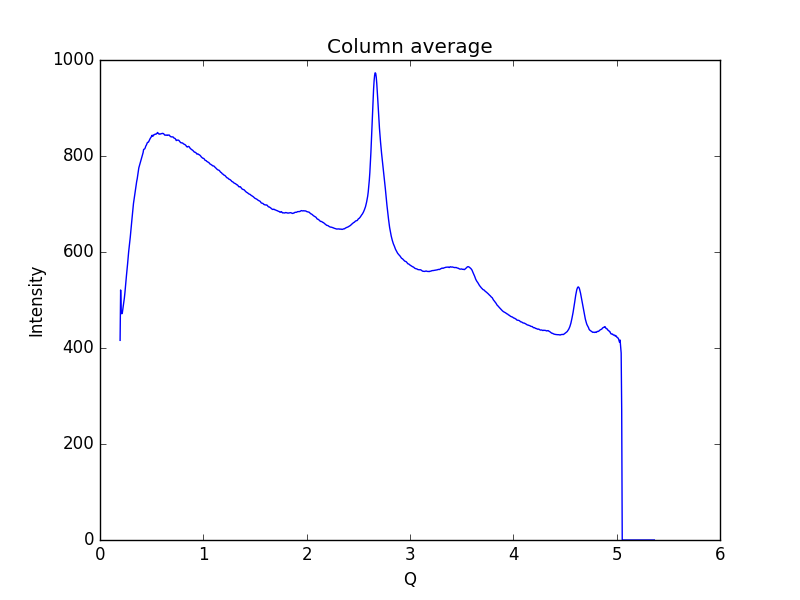

Data behind this chart, as committed beside it:
0.19448614755544588, 415.949
0.1997, 520.9
0.2048, 473.7
0.21, 471.5
0.2152, 472
0.2204, 480.1
0.2255, 489.3
0.2307, 497.6
0.2359, 504.3
0.2411, 515
0.2462, 528.2
0.2514, 539.9
0.2566, 552.3
0.2618, 563.2
0.2669, 575.1
0.2721, 587.9
0.2773, 600.4
0.2825, 610.3
0.2876, 620.2
0.2928, 630.7
0.298, 643.3
0.3032, 655.3
0.3083, 666.4
0.3135, 678.2
0.3187, 689.9
0.3239, 700.9
0.329, 708.6
0.3342, 716
0.3394, 723
0.3446, 732.1
0.3497, 739.9
0.3549, 746.9
0.3601, 752.5
0.3653, 760.1
0.3704, 768.3
0.3756, 775.3
0.3808, 779.2
0.386, 783.8
0.3911, 787.9
0.3963, 791.4
0.4015, 795.3
0.4067, 799.8
0.4118, 803
0.417, 807
0.4222, 813.6
0.4274, 814.2
0.4325, 814.8
0.4377, 817.1
0.4429, 820.7
0.4481, 822.3
0.4532, 825.4
0.4584, 827.9
0.4636, 828.6
0.4688, 828.8
0.4739, 831.2
0.4791, 834
0.4843, 835.8
0.4895, 837.8
0.4946, 839.2
0.4998, 841.8
0.505, 843.4
... 939 more rows
